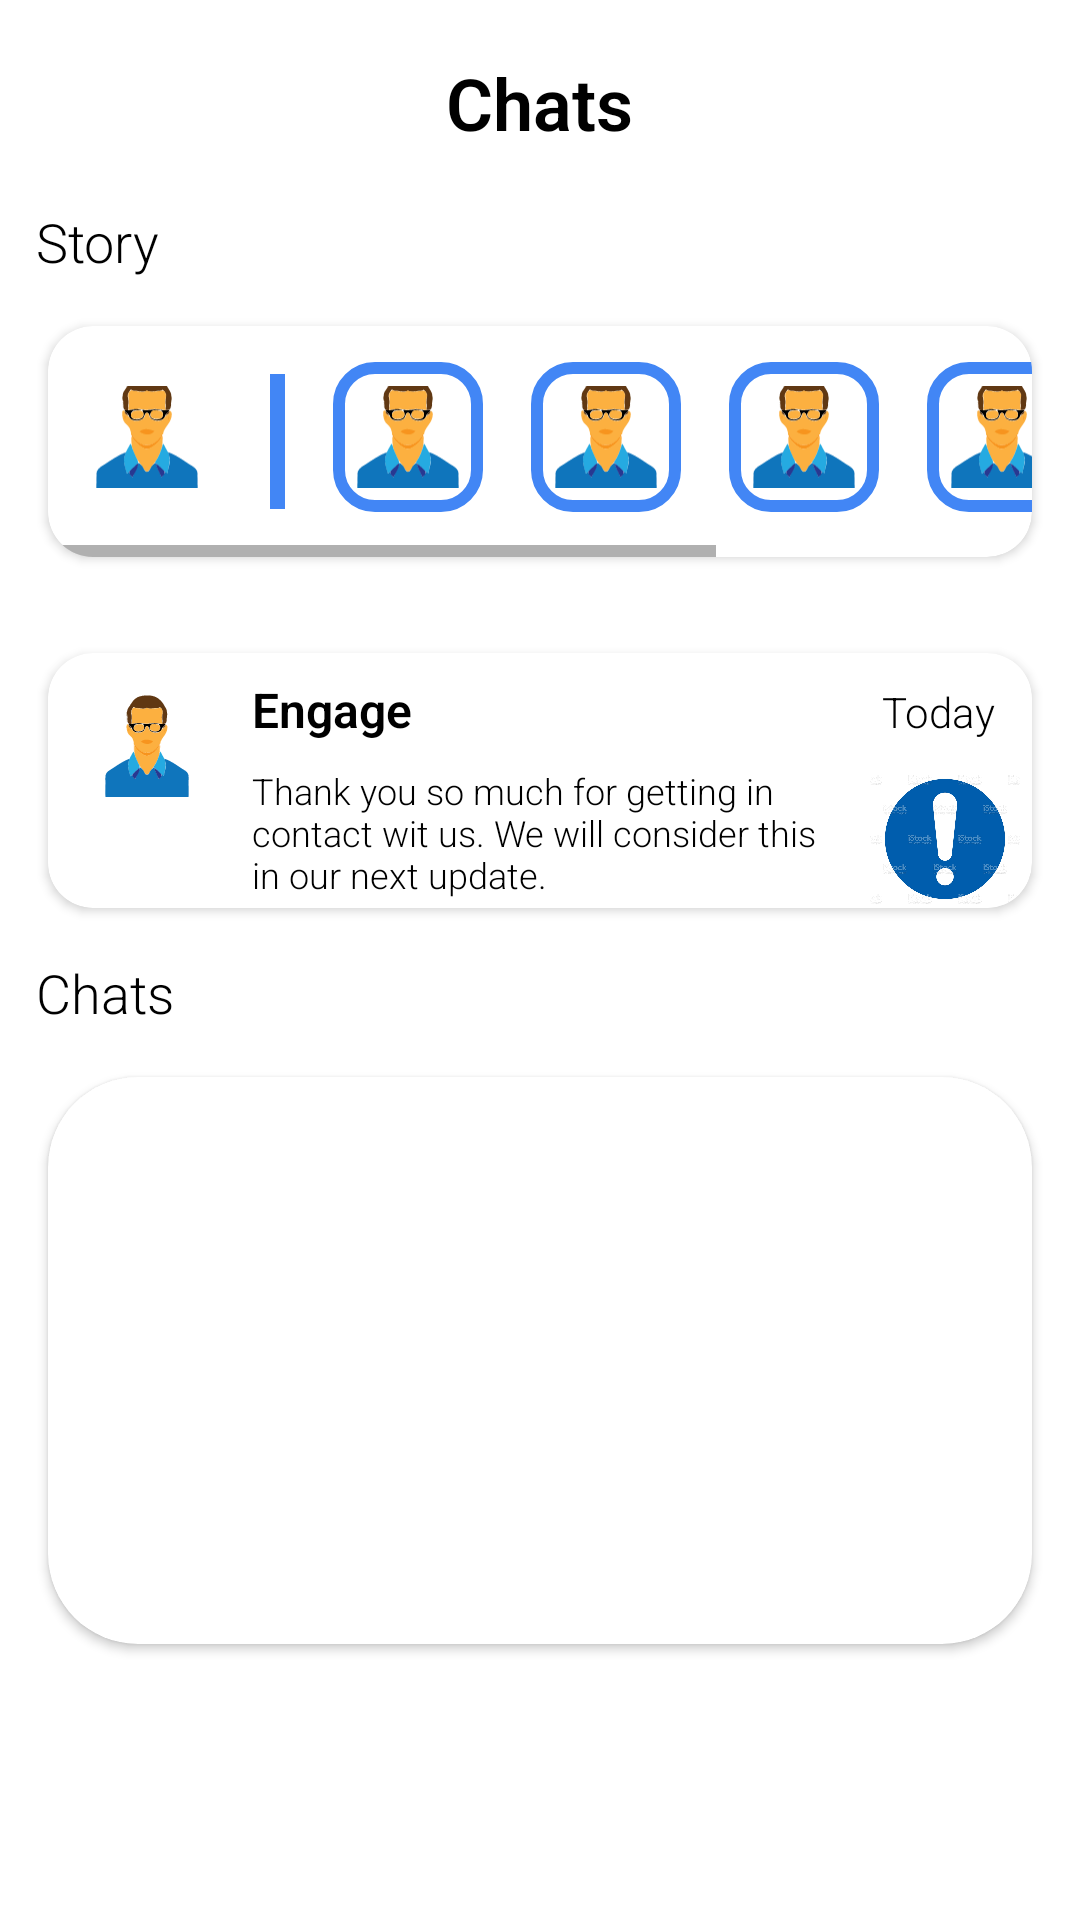

Reconstruct the res/layout file that produces this screen, plus the resources it refers to.
<!-- AndroidManifest.xml: application theme Theme.Engage -->
<!-- res/layout/fragment_messages.xml -->
<?xml version="1.0" encoding="utf-8"?>
<RelativeLayout xmlns:android="http://schemas.android.com/apk/res/android"
    xmlns:app="http://schemas.android.com/apk/res-auto"
    xmlns:tools="http://schemas.android.com/tools"
    android:layout_width="match_parent"
    android:layout_height="match_parent"
    tools:context=".ui.message.MessagesFragment">

    <TextView
        android:id="@+id/tv_title"
        android:layout_width="wrap_content"
        android:layout_height="wrap_content"
        android:layout_alignParentTop="true"
        android:layout_centerHorizontal="true"
        android:layout_margin="18dp"
        android:text="Chats"
        android:textColor="@color/black"
        android:textSize="24sp"
        android:textStyle="bold" />

    <TextView
        android:id="@+id/tv_story"
        android:layout_width="wrap_content"
        android:layout_height="wrap_content"
        android:layout_below="@id/tv_title"
        android:layout_marginHorizontal="12dp"
        android:text="Story"
        android:textColor="@color/black"
        android:textSize="18sp" />

    <androidx.cardview.widget.CardView
        android:id="@+id/cv_story"
        android:layout_width="match_parent"
        android:layout_height="wrap_content"
        android:layout_below="@id/tv_story"
        android:layout_marginHorizontal="16dp"
        android:layout_marginVertical="16dp"
        android:elevation="10dp"
        app:cardCornerRadius="15dp">

        <HorizontalScrollView
            android:layout_width="match_parent"
            android:layout_height="match_parent">

            <RelativeLayout
                android:layout_width="match_parent"
                android:layout_height="match_parent">

                    <ImageView
                        android:id="@+id/im_prof_1"
                        android:layout_width="50dp"
                        android:layout_height="50dp"
                        android:layout_alignParentStart="true"
                        android:layout_marginHorizontal="8dp"
                        android:layout_marginVertical="12dp"
                        android:cropToPadding="true"
                        android:padding="8dp"
                        android:scaleType="centerCrop"
                        android:src="@drawable/ic_profile_1" />

                <View
                    android:id="@+id/vert"
                    android:layout_width="5dp"
                    android:layout_height="45dp"
                    android:layout_marginHorizontal="8dp"
                    android:layout_marginVertical="16dp"
                    android:layout_toEndOf="@id/im_prof_1"
                    android:background="@color/blue" />

                <ImageView
                    android:id="@+id/im_prof_2"
                    android:layout_width="50dp"
                    android:layout_height="50dp"
                    android:layout_marginHorizontal="8dp"
                    android:layout_marginVertical="12dp"
                    android:layout_toEndOf="@+id/vert"
                    android:background="@drawable/border_image"
                    android:cropToPadding="true"
                    android:scaleType="centerCrop"
                    android:src="@drawable/ic_profile_1" />

                <ImageView
                    android:id="@+id/im_prof_3"
                    android:layout_width="50dp"
                    android:layout_height="50dp"
                    android:layout_marginHorizontal="8dp"
                    android:layout_marginVertical="12dp"
                    android:layout_toEndOf="@+id/im_prof_2"
                    android:background="@drawable/border_image"
                    android:cropToPadding="true"
                    android:scaleType="centerCrop"
                    android:src="@drawable/ic_profile_1" />

                <ImageView
                    android:id="@+id/im_prof_4"
                    android:layout_width="50dp"
                    android:layout_height="50dp"
                    android:layout_marginHorizontal="8dp"
                    android:layout_marginVertical="12dp"
                    android:layout_toEndOf="@+id/im_prof_3"
                    android:background="@drawable/border_image"
                    android:cropToPadding="true"
                    android:scaleType="centerCrop"
                    android:src="@drawable/ic_profile_1" />

                <ImageView
                    android:id="@+id/im_prof_5"
                    android:layout_width="50dp"
                    android:layout_height="50dp"
                    android:layout_marginHorizontal="8dp"
                    android:layout_marginVertical="12dp"
                    android:layout_toEndOf="@+id/im_prof_4"
                    android:background="@drawable/border_image"
                    android:cropToPadding="true"
                    android:scaleType="centerCrop"
                    android:src="@drawable/ic_profile_1" />

                <ImageView
                    android:id="@+id/im_prof_6"
                    android:layout_width="50dp"
                    android:layout_height="50dp"
                    android:layout_marginHorizontal="8dp"
                    android:layout_marginVertical="12dp"
                    android:layout_toEndOf="@+id/im_prof_5"
                    android:background="@drawable/border_image"
                    android:cropToPadding="true"
                    android:scaleType="centerCrop"
                    android:src="@drawable/ic_profile_1" />

                <ImageView
                    android:id="@+id/im_prof_7"
                    android:layout_width="50dp"
                    android:layout_height="50dp"
                    android:layout_marginHorizontal="8dp"
                    android:layout_marginVertical="12dp"
                    android:layout_toEndOf="@+id/im_prof_6"
                    android:background="@drawable/border_image"
                    android:cropToPadding="true"
                    android:scaleType="centerCrop"
                    android:src="@drawable/ic_profile_1" />

            </RelativeLayout>

        </HorizontalScrollView>

    </androidx.cardview.widget.CardView>

    <androidx.cardview.widget.CardView
        android:id="@+id/cv_engage"
        android:layout_width="match_parent"
        android:layout_height="wrap_content"
        android:layout_below="@id/cv_story"
        android:layout_marginHorizontal="16dp"
        android:layout_marginVertical="16dp"
        android:elevation="10dp"
        app:cardCornerRadius="15dp">

        <LinearLayout
            android:layout_width="match_parent"
            android:layout_height="match_parent"
            android:orientation="horizontal">

            <ImageView
                android:id="@+id/im_logo"
                android:layout_width="50dp"
                android:layout_height="50dp"
                android:layout_marginHorizontal="8dp"
                android:layout_marginVertical="6dp"
                android:padding="8dp"
                android:src="@drawable/ic_profile_1" />

            <RelativeLayout
                android:layout_width="wrap_content"
                android:layout_height="wrap_content">

                <TextView
                    android:id="@+id/tv_appname"
                    android:layout_width="wrap_content"
                    android:layout_height="wrap_content"
                    android:layout_alignParentStart="true"
                    android:layout_alignParentTop="true"
                    android:layout_marginHorizontal="2dp"
                    android:layout_marginVertical="8dp"
                    android:text="Engage"
                    android:textColor="@color/black"
                    android:textSize="16sp"
                    android:textStyle="bold" />

                <TextView
                    android:layout_width="200dp"
                    android:layout_height="wrap_content"
                    android:layout_below="@id/tv_appname"
                    android:layout_alignParentStart="true"
                    android:layout_marginHorizontal="2dp"
                    android:layout_marginBottom="2dp"
                    android:text="Thank you so much for getting in contact wit us. We will consider this in our next update."
                    android:textColor="@color/black"
                    android:textSize="12sp" />

            </RelativeLayout>

            <RelativeLayout
                android:layout_width="wrap_content"
                android:layout_height="wrap_content">

                <TextView
                    android:id="@+id/tv_last"
                    android:layout_width="wrap_content"
                    android:layout_height="wrap_content"
                    android:layout_alignParentStart="true"
                    android:layout_marginHorizontal="8dp"
                    android:layout_marginVertical="8dp"
                    android:text="Today"
                    android:textColor="@color/black" />

                <ImageView
                    android:layout_width="wrap_content"
                    android:layout_height="50dp"
                    android:layout_below="@id/tv_last"
                    android:src="@drawable/exc" />

            </RelativeLayout>

        </LinearLayout>

    </androidx.cardview.widget.CardView>

    <TextView
        android:id="@+id/tv_chats"
        android:layout_width="wrap_content"
        android:layout_height="wrap_content"
        android:layout_below="@id/cv_engage"
        android:layout_marginHorizontal="12dp"
        android:text="Chats"
        android:textColor="@color/black"
        android:textSize="18sp" />

    <androidx.cardview.widget.CardView
        android:layout_width="match_parent"
        android:layout_height="wrap_content"
        android:layout_above="@id/bottom"
        android:layout_below="@id/tv_chats"
        android:layout_marginHorizontal="16dp"
        android:layout_marginVertical="16dp"
        android:elevation="10dp"
        app:cardCornerRadius="30dp">

        <androidx.recyclerview.widget.RecyclerView
            android:id="@+id/rv_chats"
            android:layout_width="match_parent"
            android:layout_height="match_parent" />


    </androidx.cardview.widget.CardView>

    <View
        android:id="@+id/bottom"
        android:layout_width="match_parent"
        android:layout_height="1dp"
        android:layout_alignParentBottom="true"
        android:layout_marginBottom="75dp" />


</RelativeLayout>
<!-- resources referenced by this layout -->
<resources>
  <color name="black">#FF000000</color>
  <color name="blue">#4286F5</color>
  <!-- drawable border_image (drawable) -->
  <?xml version="1.0" encoding="utf-8"?>
  <shape xmlns:android="http://schemas.android.com/apk/res/android">
      <stroke
          android:width="4dp"
          android:color="@color/blue" />
      <padding
          android:bottom="8dp"
          android:left="8dp"
          android:right="8dp"
          android:top="8dp" />
      <corners android:radius="12dp" /> 
  </shape>
  <!-- drawable exc: jpg bitmap (drawable-v24, 177787 bytes) -->
  <!-- drawable ic_profile_1: vector/xml drawable (drawable, 71024 chars, omitted) -->
  <style name="Theme.Engage" parent="Theme.MaterialComponents.DayNight.NoActionBar">
          
          <item name="colorPrimary">@color/black</item>
          <item name="colorPrimaryVariant">@color/purple_700</item>
          <item name="colorOnPrimary">@color/white</item>
          
          <item name="colorSecondary">@color/teal_200</item>
          <item name="colorSecondaryVariant">@color/teal_700</item>
          <item name="colorOnSecondary">@color/white</item>
          
          <item name="android:textViewStyle">@style/RobotoTextViewStyle</item>
          <item name="floatingActionButtonStyle">@style/FloatingActionButtonStyle</item>
          <item name="android:textColor">@color/white</item>
      </style>
  <color name="purple_700">#FF3700B3</color>
  <color name="white">#FFFFFFFF</color>
  <color name="teal_200">#FF03DAC5</color>
  <color name="teal_700">#FF018786</color>
  <style name="RobotoTextViewStyle" parent="android:Widget.TextView">
          <item name="android:fontFamily">sans-serif-light</item>
      </style>
  <style name="FloatingActionButtonStyle" parent="Widget.Design.FloatingActionButton">
          <item name="shapeAppearanceOverlay">@style/FloatingActionButton</item>
      </style>
  <style name="FloatingActionButton" parent="ShapeAppearance.MaterialComponents.SmallComponent">
          <item name="cornerSize">25%</item>
      </style>
</resources>
